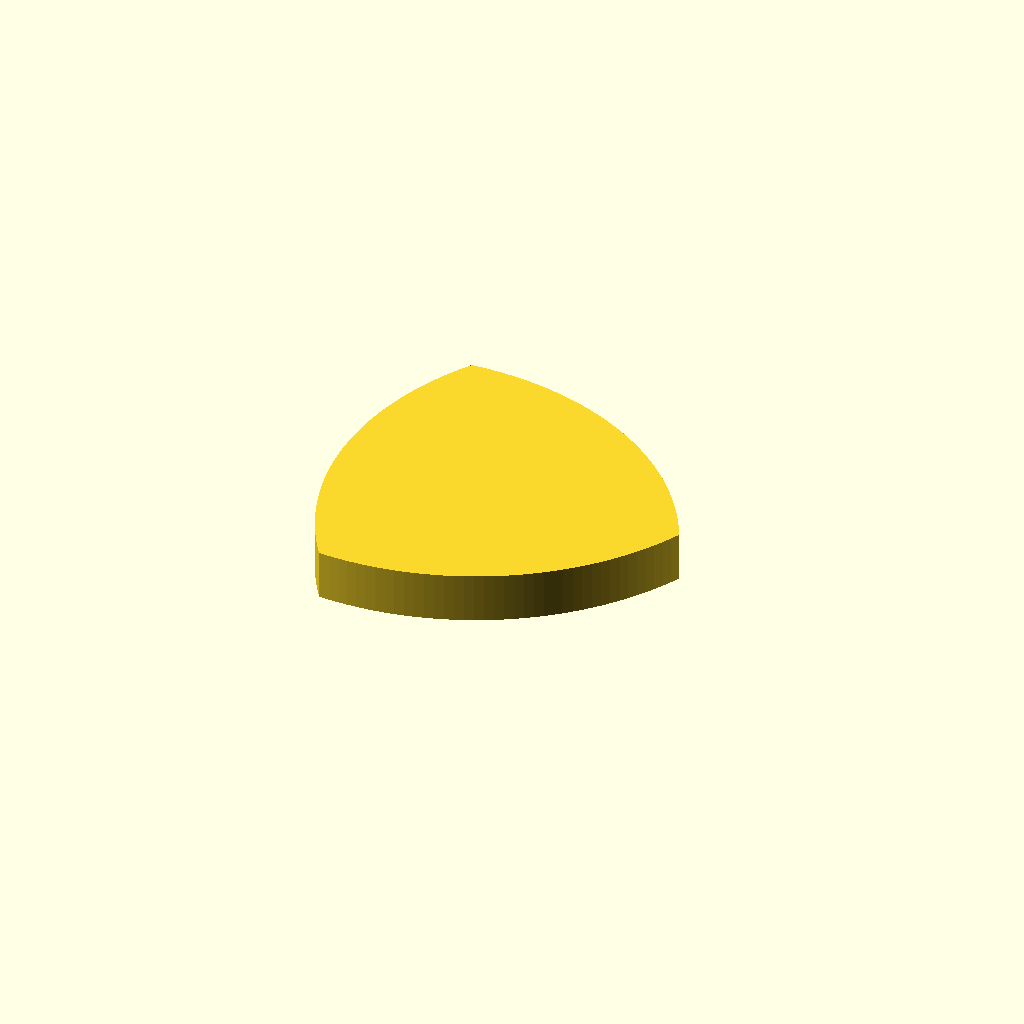
Cell 1 — every parameter at its default value.
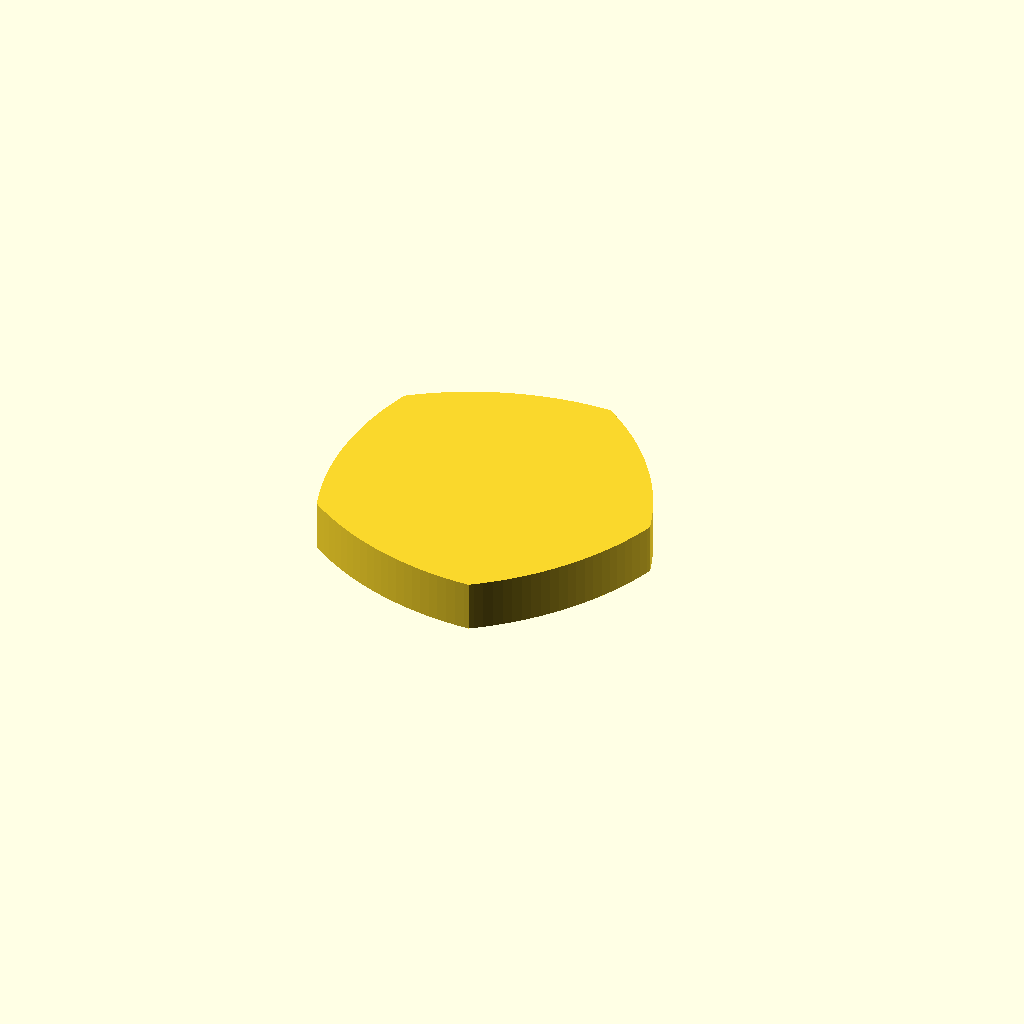
Cell 2 — s set to 5, the other parameters unchanged.
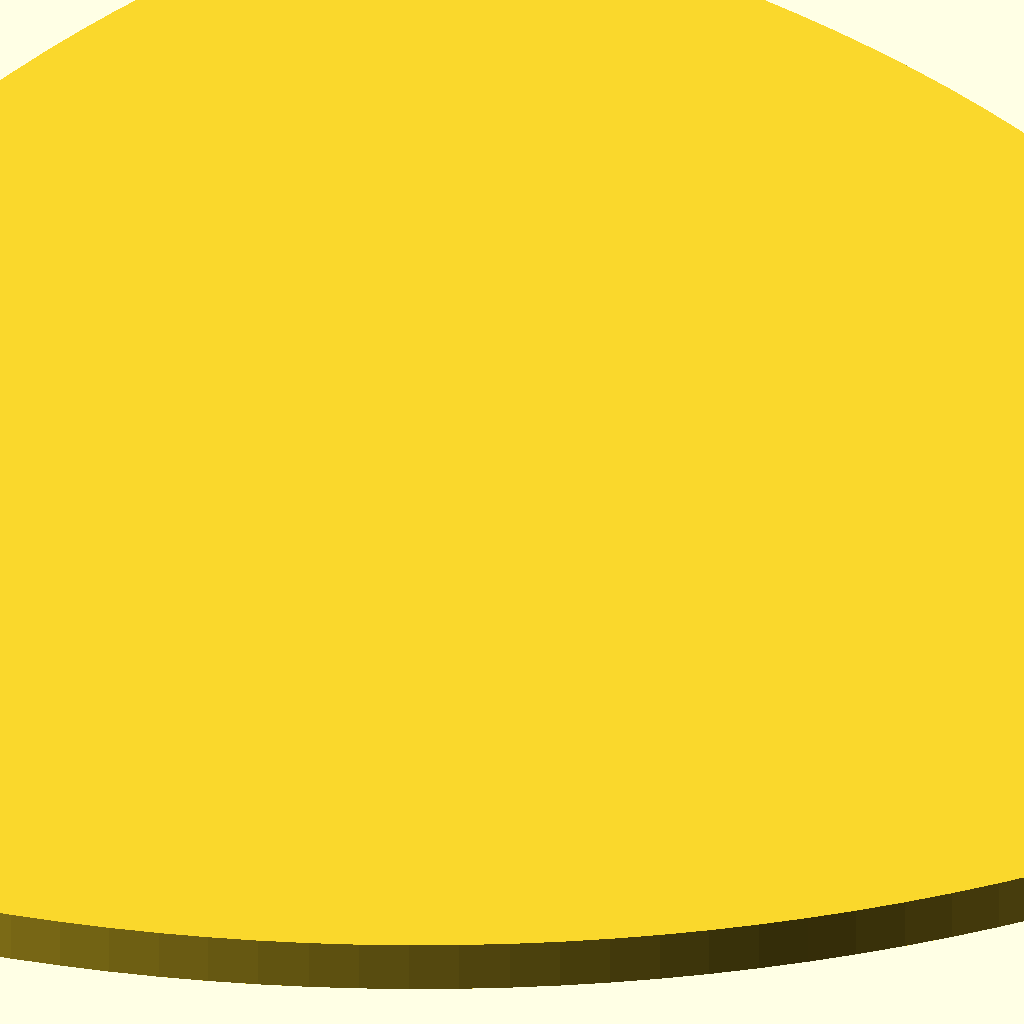
Cell 3 — r set to 150, the other parameters unchanged.
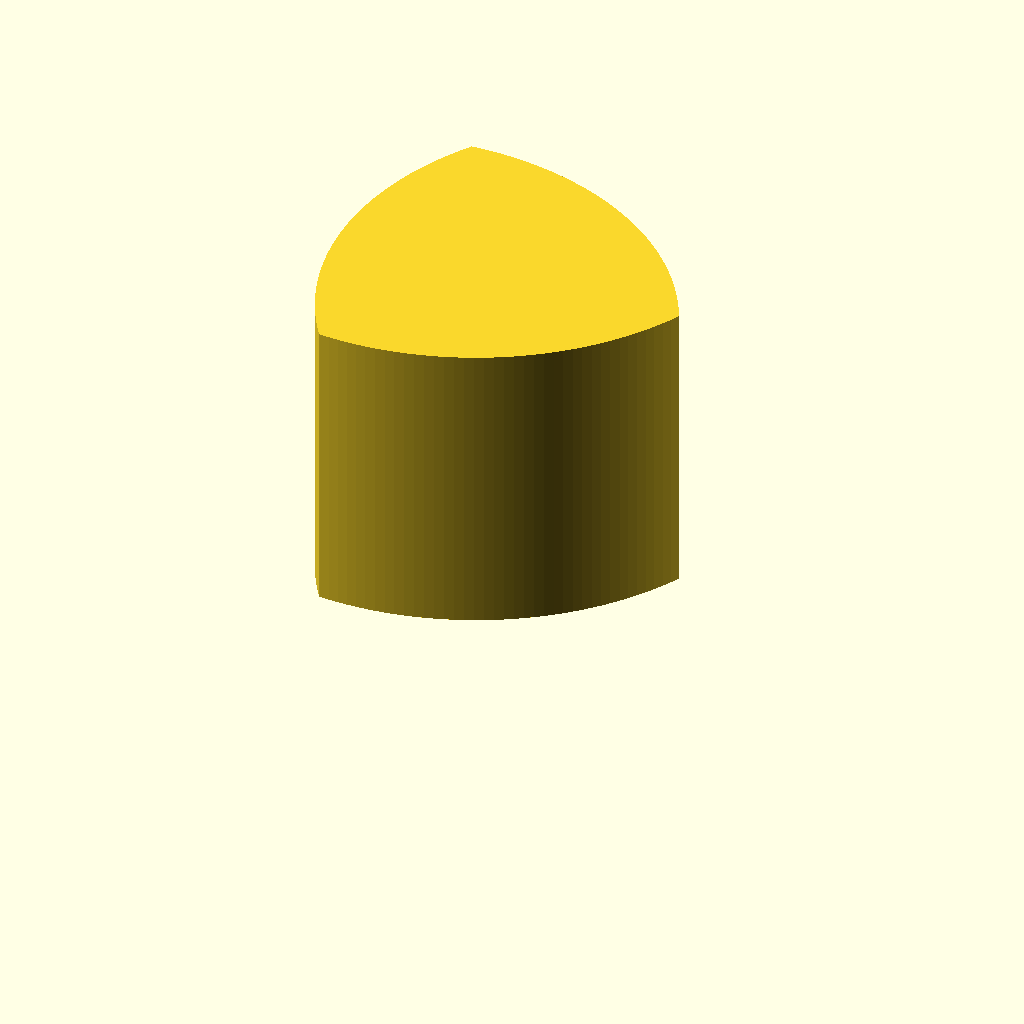
Cell 4: h = 30 (everything else at default).
One fixed orthographic camera (rotation 55°, 0°, 25°; colour scheme Cornfield) for every cell.
Source of the model, scadFiles/736090/1184452.scad:
// Ammount of sides the object has

s=3; // [3,5,7,9]

// Distance between two verticies (mm) NOTE: Two different sided figures with the same distance between verticies will NOT work together. I will make it work together soon.

r=30; // [1:150]

// Height (mm)

h=5; // [1:30]

linear_extrude(height=h) {

    intersection_for(i = [1:s]) {

        rotate([0,0,i * 360/s]) {

            translate([r/2,0,0]) {

                circle(r, $fn = 200);

            }

        }

    }

}
Customizer parameters (derived from the source; name, type, default, range or options):
s: number, default 3, options 3, 5, 7, 9
r: number, default 30, range 1 to 150
h: number, default 5, range 1 to 30
